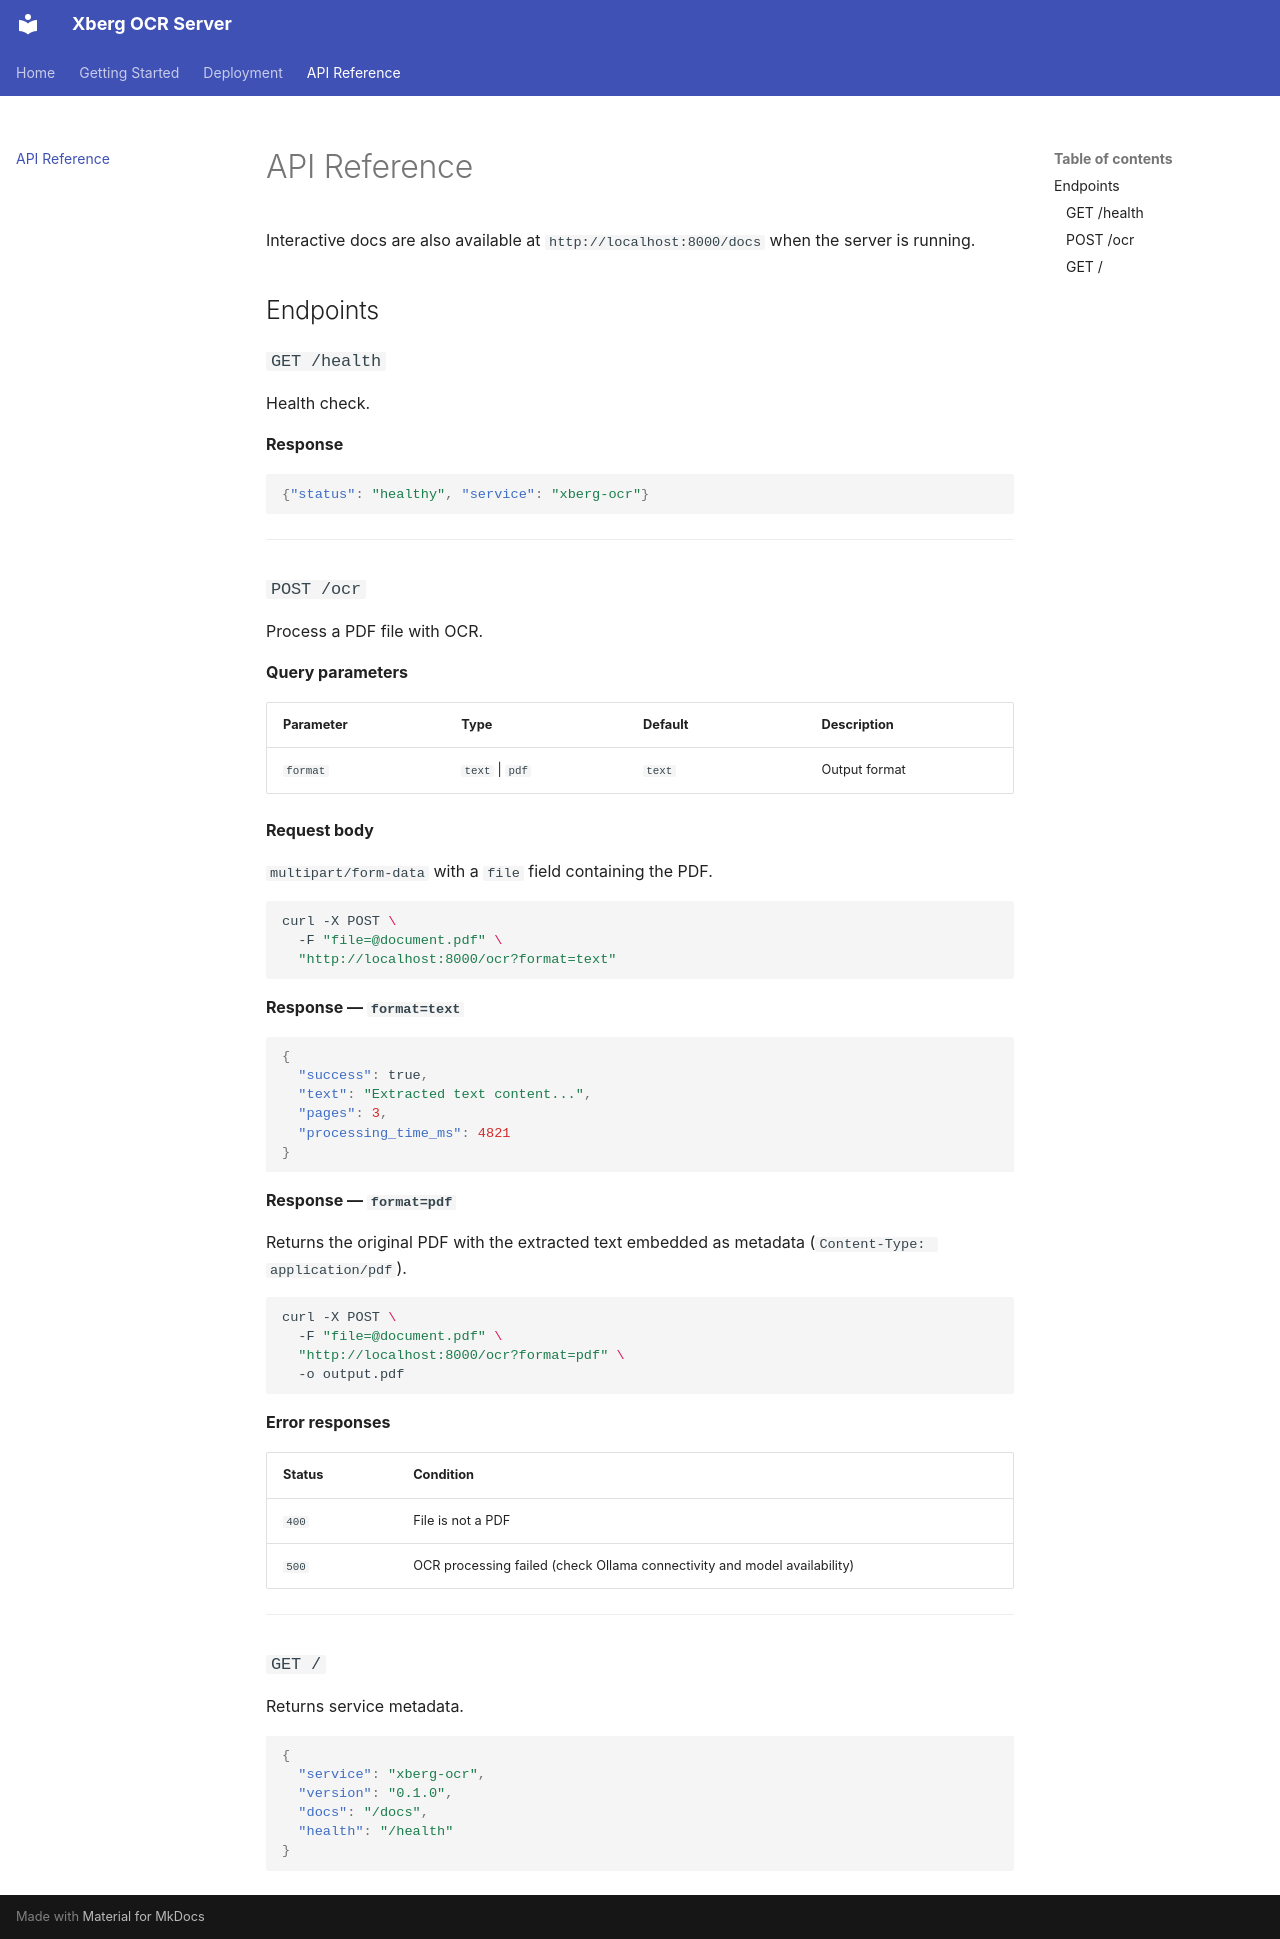

repository: michaelwittmann/xberg-ocr · page: api-reference/index.html · generator: mkdocs

# API Reference

Interactive docs are also available at `http://localhost:8000/docs` when the server is running.

## Endpoints

### `GET /health`

Health check.

**Response**

```json
{"status": "healthy", "service": "xberg-ocr"}
```

---

### `POST /ocr`

Process a PDF file with OCR.

**Query parameters**

| Parameter | Type | Default | Description |
|---|---|---|---|
| `format` | `text` \| `pdf` | `text` | Output format |

**Request body**

`multipart/form-data` with a `file` field containing the PDF.

```bash
curl -X POST \
  -F "file=@document.pdf" \
  "http://localhost:8000/ocr?format=text"
```

**Response — `format=text`**

```json
{
  "success": true,
  "text": "Extracted text content...",
  "pages": 3,
  "processing_time_ms": 4821
}
```

**Response — `format=pdf`**

Returns the original PDF with the extracted text embedded as metadata (`Content-Type: application/pdf`).

```bash
curl -X POST \
  -F "file=@document.pdf" \
  "http://localhost:8000/ocr?format=pdf" \
  -o output.pdf
```

**Error responses**

| Status | Condition |
|---|---|
| `400` | File is not a PDF |
| `500` | OCR processing failed (check Ollama connectivity and model availability) |

---

### `GET /`

Returns service metadata.

```json
{
  "service": "xberg-ocr",
  "version": "0.1.0",
  "docs": "/docs",
  "health": "/health"
}
```
